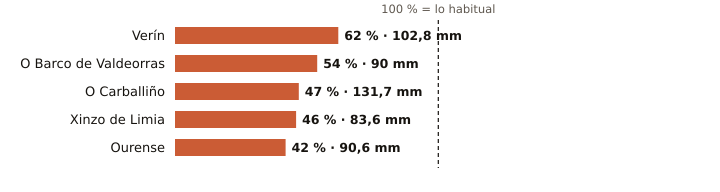

The data file committed next to this chart (first rows):
estacion, provincia, indicativo, mm_otono, referencia_mm, pct, periodo_referencia, hasta, hora
Verín, Ourense, 2978X, 102.8, 166.0, 62, 2009-2025, 2026-11-12, 15
O Barco de Valdeorras, Ourense, 1583X, 90.0, 167.2, 54, 2004-2025, 2026-11-12, 16
O Carballiño, Ourense, 1700X, 131.7, 277.4, 47, 1991-2020, 2026-11-12, 18
Xinzo de Limia, Ourense, 1735X, 83.6, 183.6, 46, 2006-2025, 2026-11-12, 18
Ourense, Ourense, 1690A, 90.6, 214.8, 42, 1991-2020, 2026-11-12, 18
